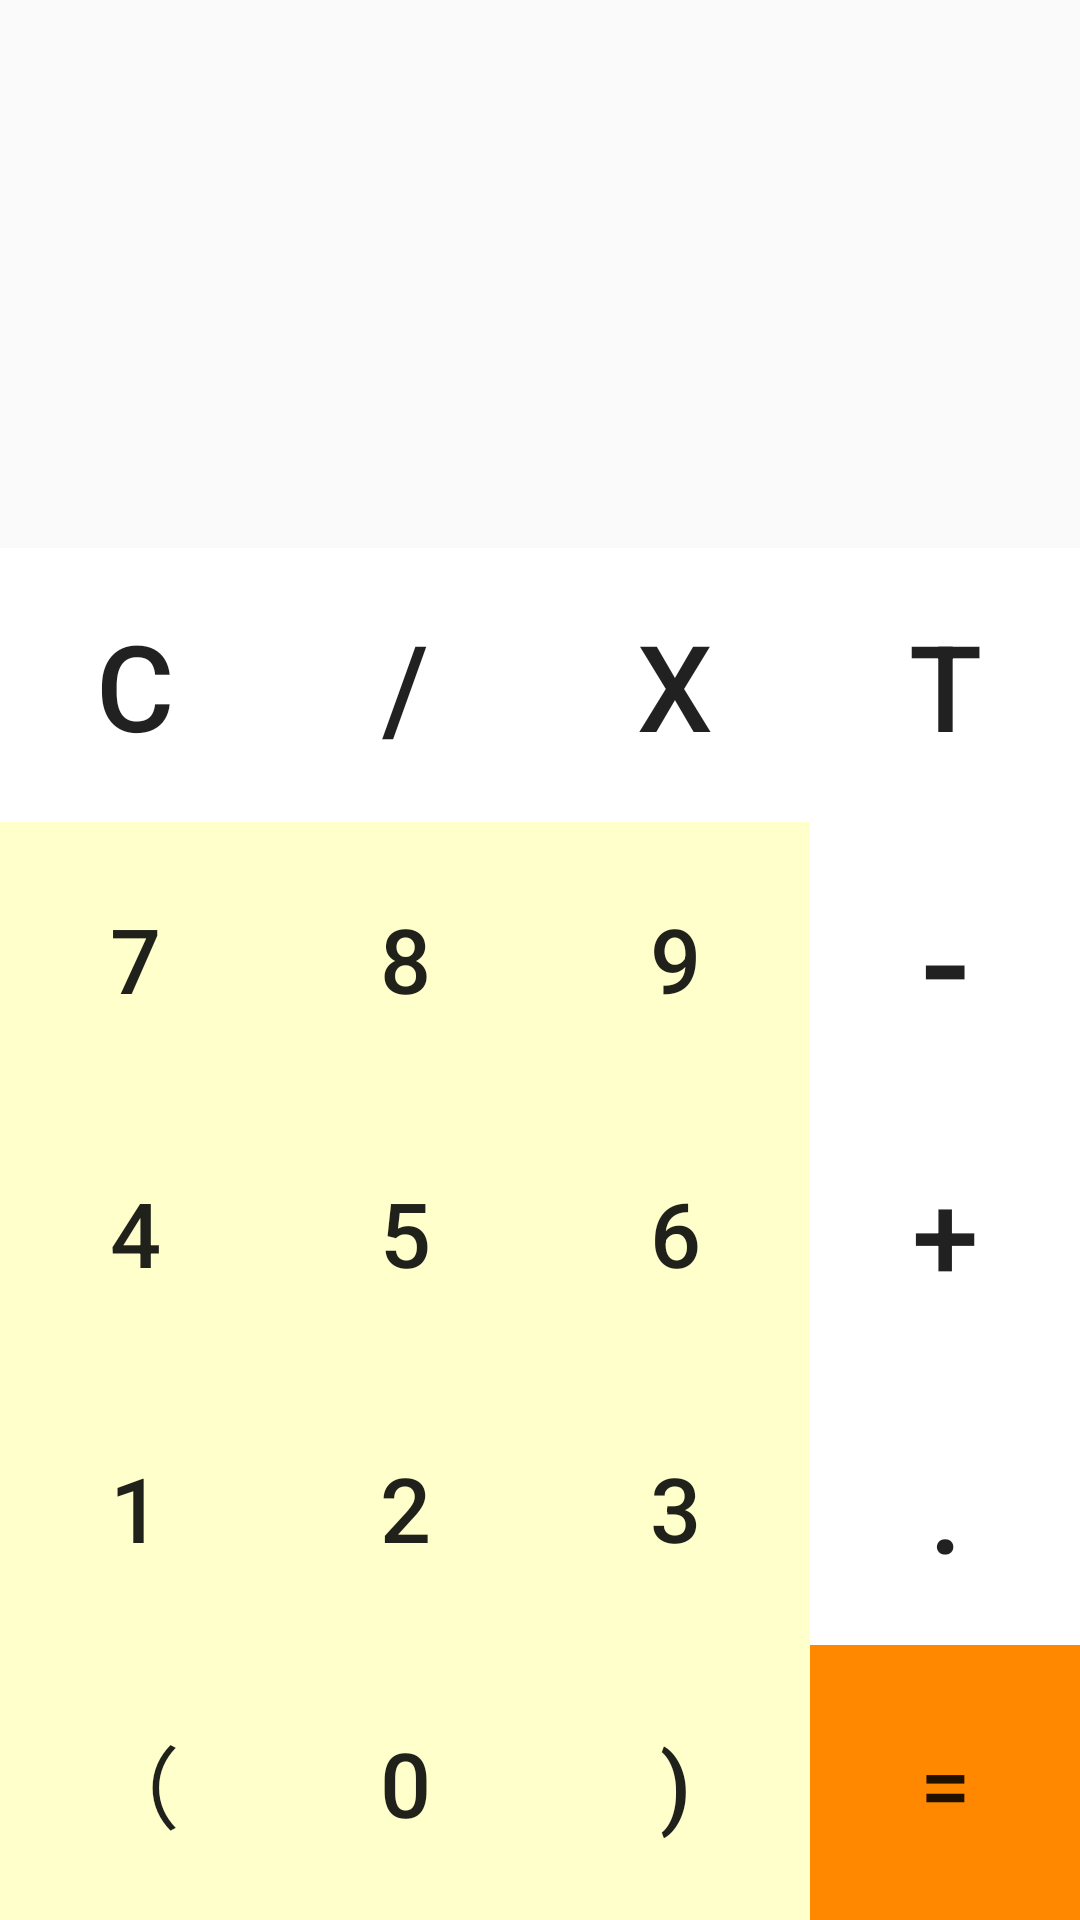

The Android layout XML behind this screen, and the referenced resources:
<!-- AndroidManifest.xml: application theme AppTheme -->
<!-- res/layout/activity_digitalcal.xml -->
<?xml version="1.0" encoding="utf-8"?>
<LinearLayout xmlns:android="http://schemas.android.com/apk/res/android"
    android:orientation="vertical"
    android:layout_width="match_parent"
    android:layout_height="match_parent"
    >


    <LinearLayout
        android:layout_width="match_parent"
        android:layout_height="0dp"
        android:orientation="horizontal"
        android:layout_weight="2"
        >

        <TextView
            android:layout_width="match_parent"
            android:layout_height="match_parent"
            android:id="@+id/et_input"
            android:textSize="40sp"
            />
    </LinearLayout>

    <LinearLayout
        android:layout_width="match_parent"
        android:layout_height="0dp"
        android:layout_weight="1"
        android:orientation="horizontal"
        android:weightSum="4"

        >

        <Button
            android:layout_width="0dp"
            android:layout_height="match_parent"
            android:text="C"
            android:textSize="40sp"
            android:id="@+id/btn_clear"
            android:layout_weight="1"
            android:background="#ffffff"/>

        <Button
            android:layout_width="0dp"
            android:layout_height="match_parent"
            android:text="/"
            android:textSize="40sp"
            android:id="@+id/btn_divide"
            android:layout_weight="1"
            android:background="#ffffff"/>

        <Button
            android:id="@+id/btn_multiply"
            android:layout_width="0dp"
            android:layout_height="match_parent"
            android:layout_weight="1"
            android:background="#ffffff"
            android:text="X"
            android:textSize="40sp" />
        <Button
            android:layout_width="0dp"
            android:layout_height="match_parent"
            android:text="T"
            android:textSize="40sp"
            android:id="@+id/btn_del"
            android:layout_weight="1"
            android:background="#ffffff"/>
    </LinearLayout>

    <LinearLayout
        android:layout_width="fill_parent"
        android:layout_height="0dp"
        android:layout_weight="1"
        android:gravity="center"
        android:weightSum="4">

        <Button
            android:id="@+id/btn_7"
            android:layout_width="0dp"
            android:layout_height="match_parent"
            android:layout_weight="1"
            android:background="#ffffcc"
            android:text="7"
            android:textSize="30sp" />

        <Button
            android:id="@+id/btn_8"
            android:layout_width="0dp"
            android:layout_height="match_parent"
            android:layout_weight="1"
            android:background="#ffffcc"
            android:text="8"
            android:textSize="30sp" />

        <Button
            android:id="@+id/btn_9"
            android:layout_width="0dp"
            android:layout_height="match_parent"
            android:layout_weight="1"
            android:background="#ffffcc"
            android:text="9"
            android:textSize="30sp" />

        <Button
            android:id="@+id/btn_minus"
            android:layout_width="0dp"
            android:layout_height="match_parent"
            android:layout_weight="1"
            android:background="#ffffff"
            android:text="-"
            android:textSize="50sp" />
    </LinearLayout>
    <LinearLayout
        android:layout_width="fill_parent"
        android:layout_height="0dp"
        android:orientation="horizontal"
        android:layout_weight="1"
        android:weightSum="4"
        >
        <Button
            android:layout_width="0dp"
            android:layout_height="match_parent"
            android:text="4"
            android:textSize="30sp"
            android:id="@+id/btn_4"
            android:layout_weight="1"
            android:background="#ffffcc"/>
        <Button
            android:layout_width="0dp"
            android:layout_height="match_parent"
            android:text="5"
            android:textSize="30sp"
            android:id="@+id/btn_5"
            android:layout_weight="1"
            android:background="#ffffcc"/>
        <Button
            android:layout_width="0dp"
            android:layout_height="match_parent"
            android:text="6"
            android:textSize="30sp"
            android:id="@+id/btn_6"
            android:layout_weight="1"
            android:background="#ffffcc"/>

        <Button
            android:id="@+id/btn_plus"
            android:layout_width="0dp"
            android:layout_height="match_parent"
            android:layout_weight="1"
            android:background="#ffffff"
            android:text="+"
            android:textSize="40sp" />
    </LinearLayout>
    <LinearLayout
        android:layout_width="fill_parent"
        android:layout_height="0dp"
        android:orientation="horizontal"
        android:layout_weight="1"
        android:weightSum="4"
        >
        <Button
            android:layout_width="0dp"
            android:layout_height="match_parent"
            android:text="1"
            android:textSize="30sp"
            android:id="@+id/btn_1"
            android:layout_weight="1"
            android:background="#FFFFCC"/>
        <Button
            android:layout_width="0dp"
            android:layout_height="match_parent"
            android:text="2"
            android:textSize="30sp"
            android:id="@+id/btn_2"
            android:layout_weight="1"
            android:background="#FFFFCC"/>
        <Button
            android:layout_width="0dp"
            android:layout_height="match_parent"
            android:text="3"
            android:textSize="30sp"
            android:id="@+id/btn_3"
            android:layout_weight="1"
            android:background="#FFFFCC"/>
        <Button
            android:layout_width="0dp"
            android:layout_height="match_parent"
            android:text="."
            android:textSize="40sp"
            android:id="@+id/btn_point"
            android:layout_weight="1"
            android:background="#FFFFFF"/>
    </LinearLayout>

    <LinearLayout
        android:layout_width="fill_parent"
        android:layout_height="0dp"
        android:orientation="horizontal"
        android:layout_weight="1"
        android:weightSum="4"
        >
        <Button
            android:layout_width="0dp"
            android:layout_height="match_parent"
            android:text="（"
            android:textSize="30sp"
            android:id="@+id/btn_left"
            android:layout_weight="1"
            android:background="#FFFFCC"/>

        <Button
            android:layout_width="0dp"
            android:layout_height="match_parent"
            android:text="0"
            android:textSize="30sp"
            android:id="@+id/btn_0"
            android:background="#FFFFCC"
            android:layout_weight="1" />
        <Button
            android:layout_width="0dp"
            android:layout_height="match_parent"
            android:text=")"
            android:textSize="30sp"
            android:id="@+id/btn_right"
            android:layout_weight="1"
            android:background="#FFFFCC"/>

        <Button
            android:id="@+id/btn_equal"
            android:layout_width="0dp"
            android:layout_height="match_parent"
            android:layout_weight="1"
            android:background="@android:color/holo_orange_dark"
            android:text="="
            android:textSize="30sp" />

    </LinearLayout>

</LinearLayout>
<!-- resources referenced by this layout -->
<resources>
  <style name="AppTheme" parent="Theme.AppCompat.Light.DarkActionBar">
          
          <item name="colorPrimary">@color/colorPrimary</item>
          <item name="colorPrimaryDark">@color/colorPrimaryDark</item>
          <item name="colorAccent">@color/colorAccent</item>
      </style>
  <color name="colorPrimary">#000000</color>
  <color name="colorPrimaryDark">#000000</color>
  <color name="colorAccent">#00CED1</color>
</resources>
